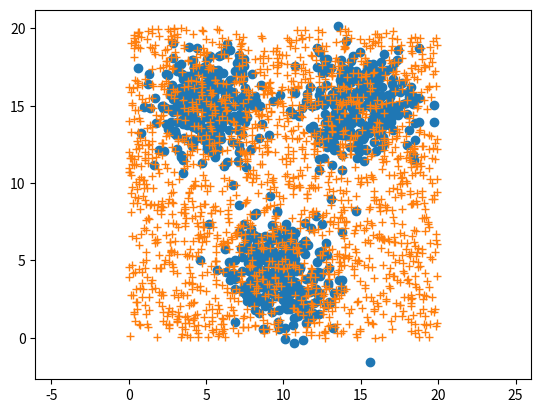

The matplotlib source for this figure:
import matplotlib.pyplot as plt
import numpy as np

NUMBER_OF_O_CLASS= 300

cov = [[3, 0], [0, 3]]

mean1 = [10, 4]

mean2 = [5, 15]

mean3 = [15, 15]

x1, y1 = np.random.multivariate_normal(mean1, cov, NUMBER_OF_O_CLASS).T
x2, y2 = np.random.multivariate_normal(mean2, cov, NUMBER_OF_O_CLASS).T
x3, y3 = np.random.multivariate_normal(mean3, cov, NUMBER_OF_O_CLASS).T

x = np.concatenate((x1,x2,x3),axis= 0)
y = np.concatenate((y1,y2,y3),axis= 0)

print(x2[0])
print(y2[0])
print(x[3])
print(y[3])

plt.plot(x, y, 'o')

samplx = np.random.uniform(low=0, high=20, size=(1800,))
samply = np.random.uniform(low=0, high=20, size=(1800,))

plt.plot(samplx, samply , "+")

plt.axis('equal')

plt.show()